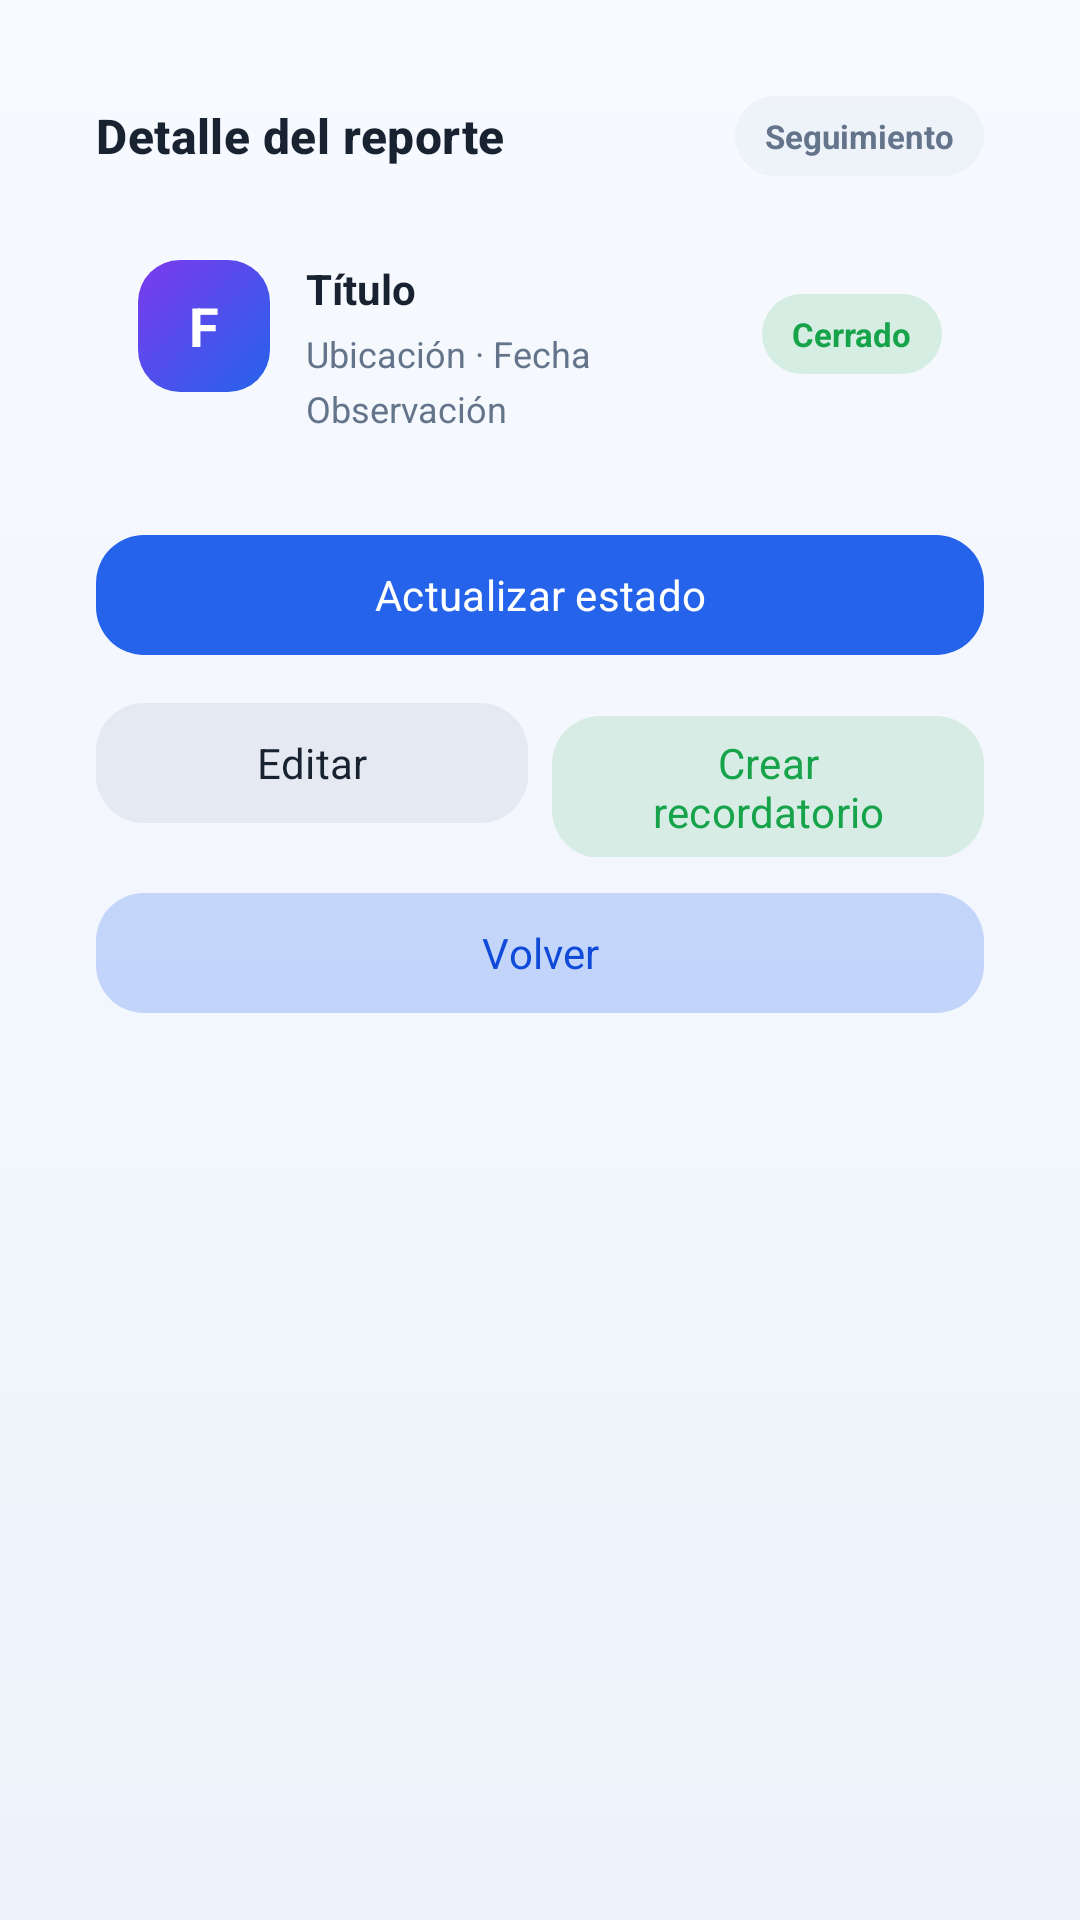

Layout XML and referenced resources for this Android screen:
<!-- AndroidManifest.xml: application theme Theme.NodoCivico -->
<!-- res/layout/fragment_report_detail.xml -->
<?xml version="1.0" encoding="utf-8"?>
<ScrollView xmlns:android="http://schemas.android.com/apk/res/android"
    xmlns:app="http://schemas.android.com/apk/res-auto"
    android:layout_width="match_parent"
    android:layout_height="match_parent"
    android:background="@drawable/bg_screen"
    android:fillViewport="true">

    <LinearLayout
        android:layout_width="match_parent"
        android:layout_height="wrap_content"
        android:orientation="vertical"
        android:padding="16dp">

        <LinearLayout
            android:layout_width="match_parent"
            android:layout_height="wrap_content"
            android:background="@drawable/bg_panel"
            android:orientation="vertical"
            android:padding="16dp">

            <LinearLayout
                android:layout_width="match_parent"
                android:layout_height="wrap_content"
                android:orientation="horizontal"
                android:gravity="center_vertical">

                <TextView
                    android:layout_width="0dp"
                    android:layout_height="wrap_content"
                    android:layout_weight="1"
                    android:text="@string/title_detail"
                    style="@style/Text.PanelTitle" />

                <TextView
                    android:layout_width="wrap_content"
                    android:layout_height="wrap_content"
                    android:text="@string/chip_tracking"
                    style="@style/Chip.Pill" />
            </LinearLayout>

            
            <LinearLayout
                android:layout_width="match_parent"
                android:layout_height="wrap_content"
                android:layout_marginTop="14dp"
                android:background="@drawable/bg_mini"
                android:orientation="horizontal"
                android:padding="14dp">

                <TextView
                    android:id="@+id/tvIcon"
                    android:layout_width="44dp"
                    android:layout_height="44dp"
                    android:background="@drawable/bg_report_icon"
                    android:gravity="center"
                    android:text="F"
                    android:textColor="@color/on_primary"
                    android:textSize="18sp"
                    android:textStyle="bold" />

                <LinearLayout
                    android:layout_width="0dp"
                    android:layout_height="wrap_content"
                    android:layout_weight="1"
                    android:layout_marginStart="12dp"
                    android:orientation="vertical">

                    <TextView
                        android:id="@+id/tvTitle"
                        android:layout_width="match_parent"
                        android:layout_height="wrap_content"
                        android:textColor="@color/text"
                        android:textSize="14sp"
                        android:textStyle="bold"
                        android:text="Título" />

                    <TextView
                        android:id="@+id/tvMetaLocation"
                        android:layout_width="match_parent"
                        android:layout_height="wrap_content"
                        android:layout_marginTop="4dp"
                        android:textColor="@color/muted"
                        android:textSize="12sp"
                        android:text="Ubicación · Fecha" />

                    <TextView
                        android:id="@+id/tvMetaObservation"
                        android:layout_width="match_parent"
                        android:layout_height="wrap_content"
                        android:layout_marginTop="2dp"
                        android:textColor="@color/muted"
                        android:textSize="12sp"
                        android:text="Observación" />
                </LinearLayout>

                <TextView
                    android:id="@+id/tvStatus"
                    android:layout_width="wrap_content"
                    android:layout_height="wrap_content"
                    android:layout_gravity="top"
                    android:background="@drawable/bg_status_closed"
                    android:paddingHorizontal="10dp"
                    android:paddingVertical="6dp"
                    android:textColor="@color/status_closed_fg"
                    android:textSize="11sp"
                    android:textStyle="bold"
                    android:text="Cerrado" />
            </LinearLayout>

            
            <com.google.android.material.button.MaterialButton
                android:id="@+id/btnUpdateStatus"
                android:layout_width="match_parent"
                android:layout_height="wrap_content"
                android:layout_marginTop="16dp"
                android:text="@string/btn_update_status"
                style="@style/Button.Primary" />

            <LinearLayout
                android:layout_width="match_parent"
                android:layout_height="wrap_content"
                android:layout_marginTop="8dp"
                android:orientation="horizontal"
                android:weightSum="2">

                <com.google.android.material.button.MaterialButton
                    android:id="@+id/btnEdit"
                    android:layout_width="0dp"
                    android:layout_height="wrap_content"
                    android:layout_weight="1"
                    android:layout_marginEnd="4dp"
                    android:text="@string/btn_edit"
                    style="@style/Button.Gray" />

                <com.google.android.material.button.MaterialButton
                    android:id="@+id/btnReminder"
                    android:layout_width="0dp"
                    android:layout_height="wrap_content"
                    android:layout_weight="1"
                    android:layout_marginStart="4dp"
                    android:text="@string/btn_reminder"
                    style="@style/Button.Success" />
            </LinearLayout>

            <com.google.android.material.button.MaterialButton
                android:id="@+id/btnBack"
                android:layout_width="match_parent"
                android:layout_height="wrap_content"
                android:layout_marginTop="8dp"
                android:text="@string/btn_back"
                style="@style/Button.Soft" />
        </LinearLayout>
    </LinearLayout>
</ScrollView>
<!-- resources referenced by this layout -->
<resources>
  <color name="muted">#FF64748B</color>
  <color name="on_primary">#FFFFFFFF</color>
  <color name="status_closed_fg">#FF16A34A</color>
  <color name="text">#FF182230</color>
  <!-- drawable bg_report_icon (drawable) -->
  <?xml version="1.0" encoding="utf-8"?>
  <shape xmlns:android="http://schemas.android.com/apk/res/android"
      android:shape="rectangle">
      <gradient
          android:angle="135"
          android:startColor="@color/icon_gradient_start"
          android:endColor="@color/icon_gradient_end" />
      <corners android:radius="14dp" />
  </shape>
  <!-- drawable bg_screen (drawable) -->
  <?xml version="1.0" encoding="utf-8"?>
  <shape xmlns:android="http://schemas.android.com/apk/res/android"
      android:shape="rectangle">
      <gradient
          android:angle="270"
          android:startColor="@color/bg_gradient_top"
          android:endColor="@color/bg" />
  </shape>
  <!-- drawable bg_status_closed (drawable) -->
  <?xml version="1.0" encoding="utf-8"?>
  <shape xmlns:android="http://schemas.android.com/apk/res/android"
      android:shape="rectangle">
      <solid android:color="@color/status_closed_bg" />
      <corners android:radius="999dp" />
  </shape>
  <string name="btn_back">Volver</string>
  <string name="btn_edit">Editar</string>
  <string name="btn_reminder">Crear recordatorio</string>
  <string name="btn_update_status">Actualizar estado</string>
  <string name="chip_tracking">Seguimiento</string>
  <string name="title_detail">Detalle del reporte</string>
  <style name="Button.Gray" parent="Widget.Material3.Button.TextButton">
          <item name="android:textColor">@color/text</item>
          <item name="android:backgroundTint">#15949AB8</item>
          <item name="cornerRadius">16dp</item>
      </style>
  <style name="Button.Primary" parent="Widget.Material3.Button">
          <item name="backgroundTint">@color/primary</item>
          <item name="android:textColor">@color/on_primary</item>
          <item name="cornerRadius">16dp</item>
      </style>
  <style name="Button.Soft" parent="Widget.Material3.Button.TextButton">
          <item name="android:textColor">@color/primary_dark</item>
          <item name="android:backgroundTint">#1F2563EB</item>
          <item name="cornerRadius">16dp</item>
      </style>
  <style name="Button.Success" parent="Widget.Material3.Button">
          <item name="backgroundTint">#2216A34A</item>
          <item name="android:textColor">@color/success</item>
          <item name="cornerRadius">16dp</item>
      </style>
  <style name="Chip.Pill">
          <item name="android:background">@drawable/bg_chip</item>
          <item name="android:paddingStart">10dp</item>
          <item name="android:paddingEnd">10dp</item>
          <item name="android:paddingTop">6dp</item>
          <item name="android:paddingBottom">6dp</item>
          <item name="android:textSize">11sp</item>
          <item name="android:textStyle">bold</item>
          <item name="android:textColor">@color/muted</item>
      </style>
  <style name="Text.PanelTitle" parent="TextAppearance.Material3.TitleMedium">
          <item name="android:textColor">@color/text</item>
          <item name="android:textStyle">bold</item>
      </style>
  <color name="icon_gradient_start">#FF2563EB</color>
  <color name="icon_gradient_end">#FF7C3AED</color>
  <color name="bg_gradient_top">#FFF7FAFF</color>
  <color name="bg">#FFEEF3FB</color>
  <color name="status_closed_bg">#2416A34A</color>
  <color name="primary">#FF2563EB</color>
  <color name="primary_dark">#FF0F4BD8</color>
  <color name="success">#FF16A34A</color>
  <!-- drawable bg_chip (drawable) -->
  <?xml version="1.0" encoding="utf-8"?>
  <shape xmlns:android="http://schemas.android.com/apk/res/android"
      android:shape="rectangle">
      <solid android:color="#15949AB8" />
      <corners android:radius="999dp" />
  </shape>
  <color name="surface">#FFFFFFFF</color>
</resources>
